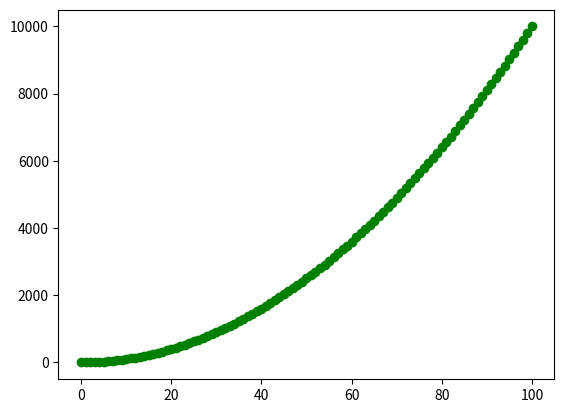

Here is the Python script that generated this plot:
# ch9_3.py
import matplotlib.pyplot as plt
#import numpy as np

x = [x for x in range(101)]
y = [(y * y) for y in x]
plt.scatter(x ,y, c='g')
plt.show()
